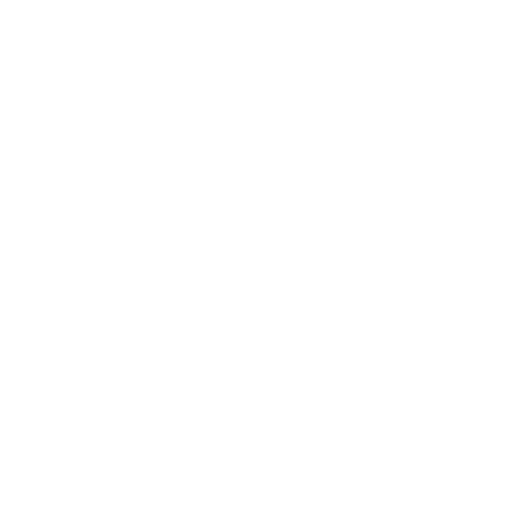
t = 0.00 s
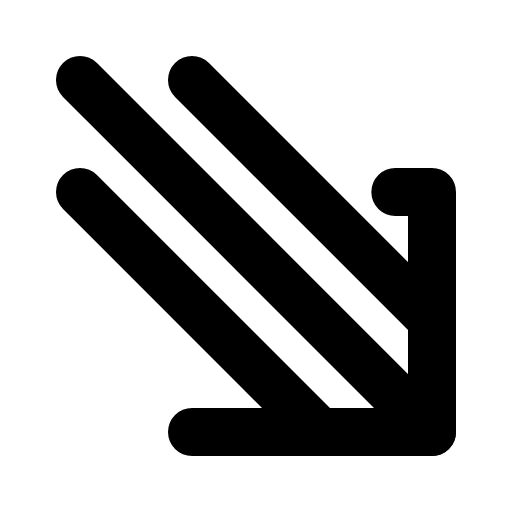
t = 0.38 s
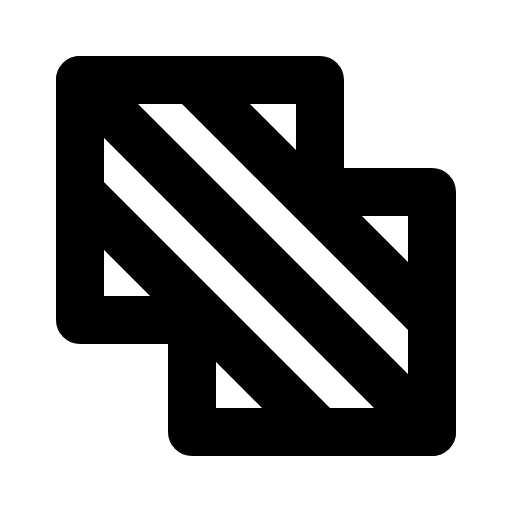
t = 1.13 s
t = 1.50 s: frame unchanged from t = 1.13 s, image omitted
t = 1.88 s: frame unchanged from t = 1.13 s, image omitted
t = 2.63 s: frame unchanged from t = 1.13 s, image omitted

The animated SVG that drew these frames (rendered in a browser with its animation timeline set to each time). Animation: 1 CSS @keyframes rule; one cycle of 3.00 s, repeats indefinitely.

<svg xmlns="http://www.w3.org/2000/svg" viewBox="0 0 256 256">
  <style>
    .draw-line {
      stroke-dasharray: 2000;
      stroke-dashoffset: 0;
    }
    svg:hover .draw-line {
      animation: phosphor-draw-in 3s ease-in-out infinite alternate;
    }
    @keyframes phosphor-draw-in {
      0%   { stroke-dashoffset: 2000; }
      50%  { stroke-dashoffset: 0; }
      100% { stroke-dashoffset: 0; }
    }
  </style><rect width="256" height="256" fill="none"/><polygon points="96 216 216 216 216 96 160 96 160 40 40 40 40 160 96 160 96 216" fill="none" stroke="currentColor" stroke-linecap="round" stroke-linejoin="round" stroke-width="24" class="draw-line"/><line x1="40" y1="40" x2="216" y2="216" fill="none" stroke="currentColor" stroke-linecap="round" stroke-linejoin="round" stroke-width="24" class="draw-line"/><line x1="96" y1="40" x2="216" y2="160" fill="none" stroke="currentColor" stroke-linecap="round" stroke-linejoin="round" stroke-width="24" class="draw-line"/><line x1="40" y1="96" x2="160" y2="216" fill="none" stroke="currentColor" stroke-linecap="round" stroke-linejoin="round" stroke-width="24" class="draw-line"/></svg>
